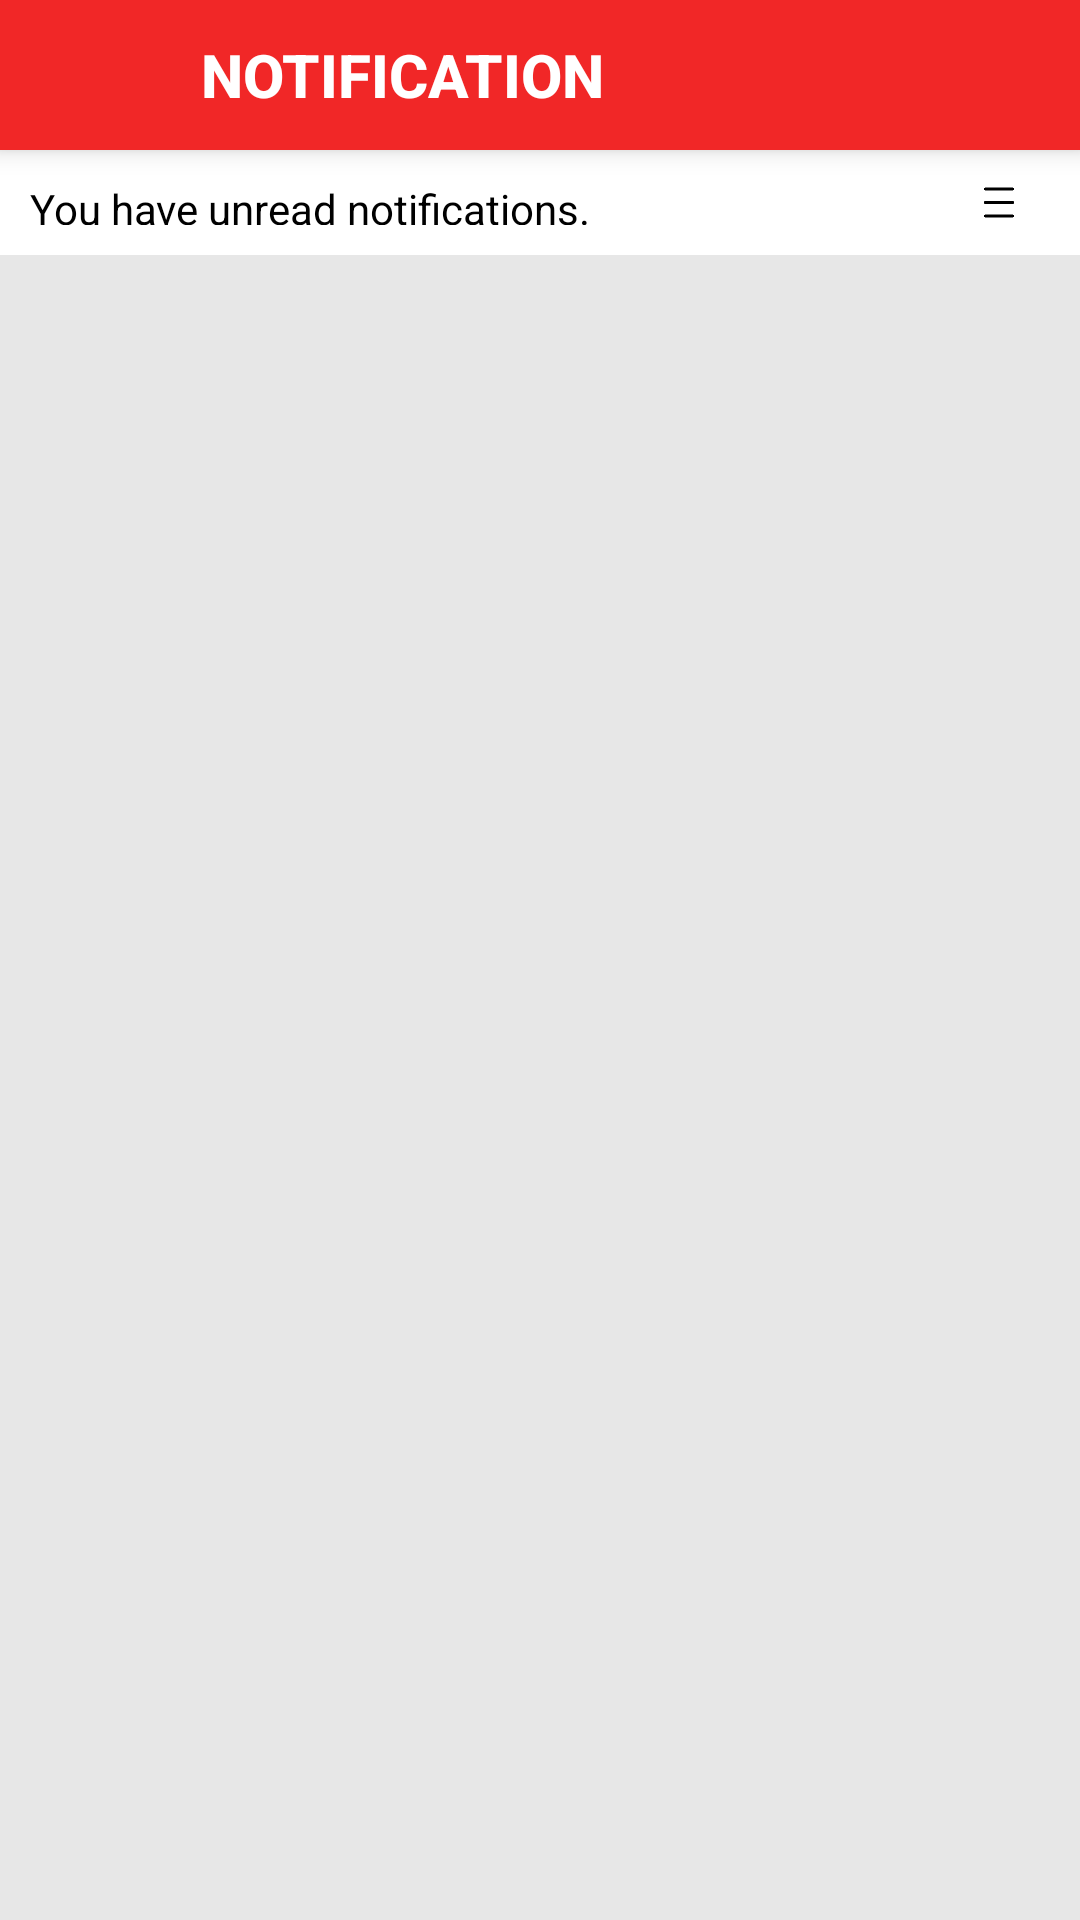

Produce the Android XML layout that renders to this screen, including the resource entries it uses.
<!-- AndroidManifest.xml: application theme Theme.Dream11 -->
<!-- res/layout/activity_notification.xml -->
<?xml version="1.0" encoding="utf-8"?>
<RelativeLayout xmlns:android="http://schemas.android.com/apk/res/android"
    xmlns:app="http://schemas.android.com/apk/res-auto"
    xmlns:tools="http://schemas.android.com/tools"
    android:layout_width="match_parent"
    android:background="#e7e7e7"
    android:layout_height="match_parent"
    tools:context=".notification.Notification">

    <androidx.appcompat.widget.Toolbar
        android:id="@+id/toolbarOfNoteDetails"
        android:layout_width="match_parent"
        android:background="#F12727"
        android:layout_height="50dp"
        android:elevation="5dp">

        <ImageView
            android:id="@+id/backBotton"
            android:layout_width="37dp"
            android:layout_height="37dp"
            android:maxWidth="23sp"
            android:onClick="back"
            android:src="@drawable/ic_baseline_keyboard_backspace_24"
            app:tint="@color/white" />

        <TextView
            android:id="@+id/notifications"
            android:layout_width="wrap_content"
            android:layout_height="wrap_content"
            android:text="NOTIFICATION"
            android:layout_marginLeft="30dp"
            android:layout_gravity="start"
            android:fontFamily="sans-serif-medium"
            android:textColor="@color/white"
            android:textSize="20sp"
            android:textStyle="bold" />
    </androidx.appcompat.widget.Toolbar>

    <LinearLayout
        android:layout_width="match_parent"
        android:id="@+id/show"
        android:padding="5dp"
        android:background="@color/white"
        android:layout_marginBottom="10dp"
        android:orientation="horizontal"
        android:layout_below="@+id/toolbarOfNoteDetails"
        android:layout_height="35dp">

        <TextView
            android:layout_width="320dp"
            android:width="5dp"
            android:padding="5dp"
            android:textColor="@color/black"
            android:text="You have unread notifications."
            android:layout_height="match_parent"/>

        <ImageView
            android:layout_width="16dp"
            android:id="@+id/filter"
            android:onClick="filter"
            android:layout_height="match_parent"
            android:layout_gravity="left"
            android:src="@drawable/menu_bar" />

        <ImageView
            android:layout_width="15dp"
            android:maxWidth="1dp"
            android:onClick="snakbarShow"
            android:id="@+id/showSnakbar"
            android:layout_marginStart="25dp"
            android:layout_height="match_parent"
            android:layout_gravity="left"
            android:maxHeight="10sp"
            android:src="@drawable/more" />
    </LinearLayout>

    <androidx.recyclerview.widget.RecyclerView
        android:layout_width="match_parent"
        android:id="@+id/notificationView"
        android:layout_below="@+id/show"
        android:layout_height="match_parent">
    </androidx.recyclerview.widget.RecyclerView>


</RelativeLayout>
<!-- resources referenced by this layout -->
<resources>
  <color name="black">#FF000000</color>
  <color name="white">#FFFFFFFF</color>
  <!-- drawable menu_bar: png bitmap (drawable-v24, 1297 bytes) -->
  <!-- drawable more: png bitmap (drawable-v24, 3759 bytes) -->
  <style name="Theme.Dream11" parent="Theme.MaterialComponents.DayNight.NoActionBar">
          
          <item name="colorPrimary">@color/purple_500</item>
          <item name="colorPrimaryVariant">@color/purple_700</item>
          <item name="colorOnPrimary">@color/white</item>
          
          <item name="colorSecondary">@color/teal_200</item>
          <item name="colorSecondaryVariant">@color/teal_700</item>
          <item name="colorOnSecondary">@color/black</item>
          
          <item name="android:statusBarColor">?attr/colorPrimaryVariant</item>
          
          <item name="android:actionBarSize">15dp</item>
          <item name="actionBarSize">15dp</item>
  
      </style>
  <color name="purple_500">#FF6200EE</color>
  <color name="purple_700">#FF3700B3</color>
  <color name="teal_200">#FF03DAC5</color>
  <color name="teal_700">#FF018786</color>
</resources>
